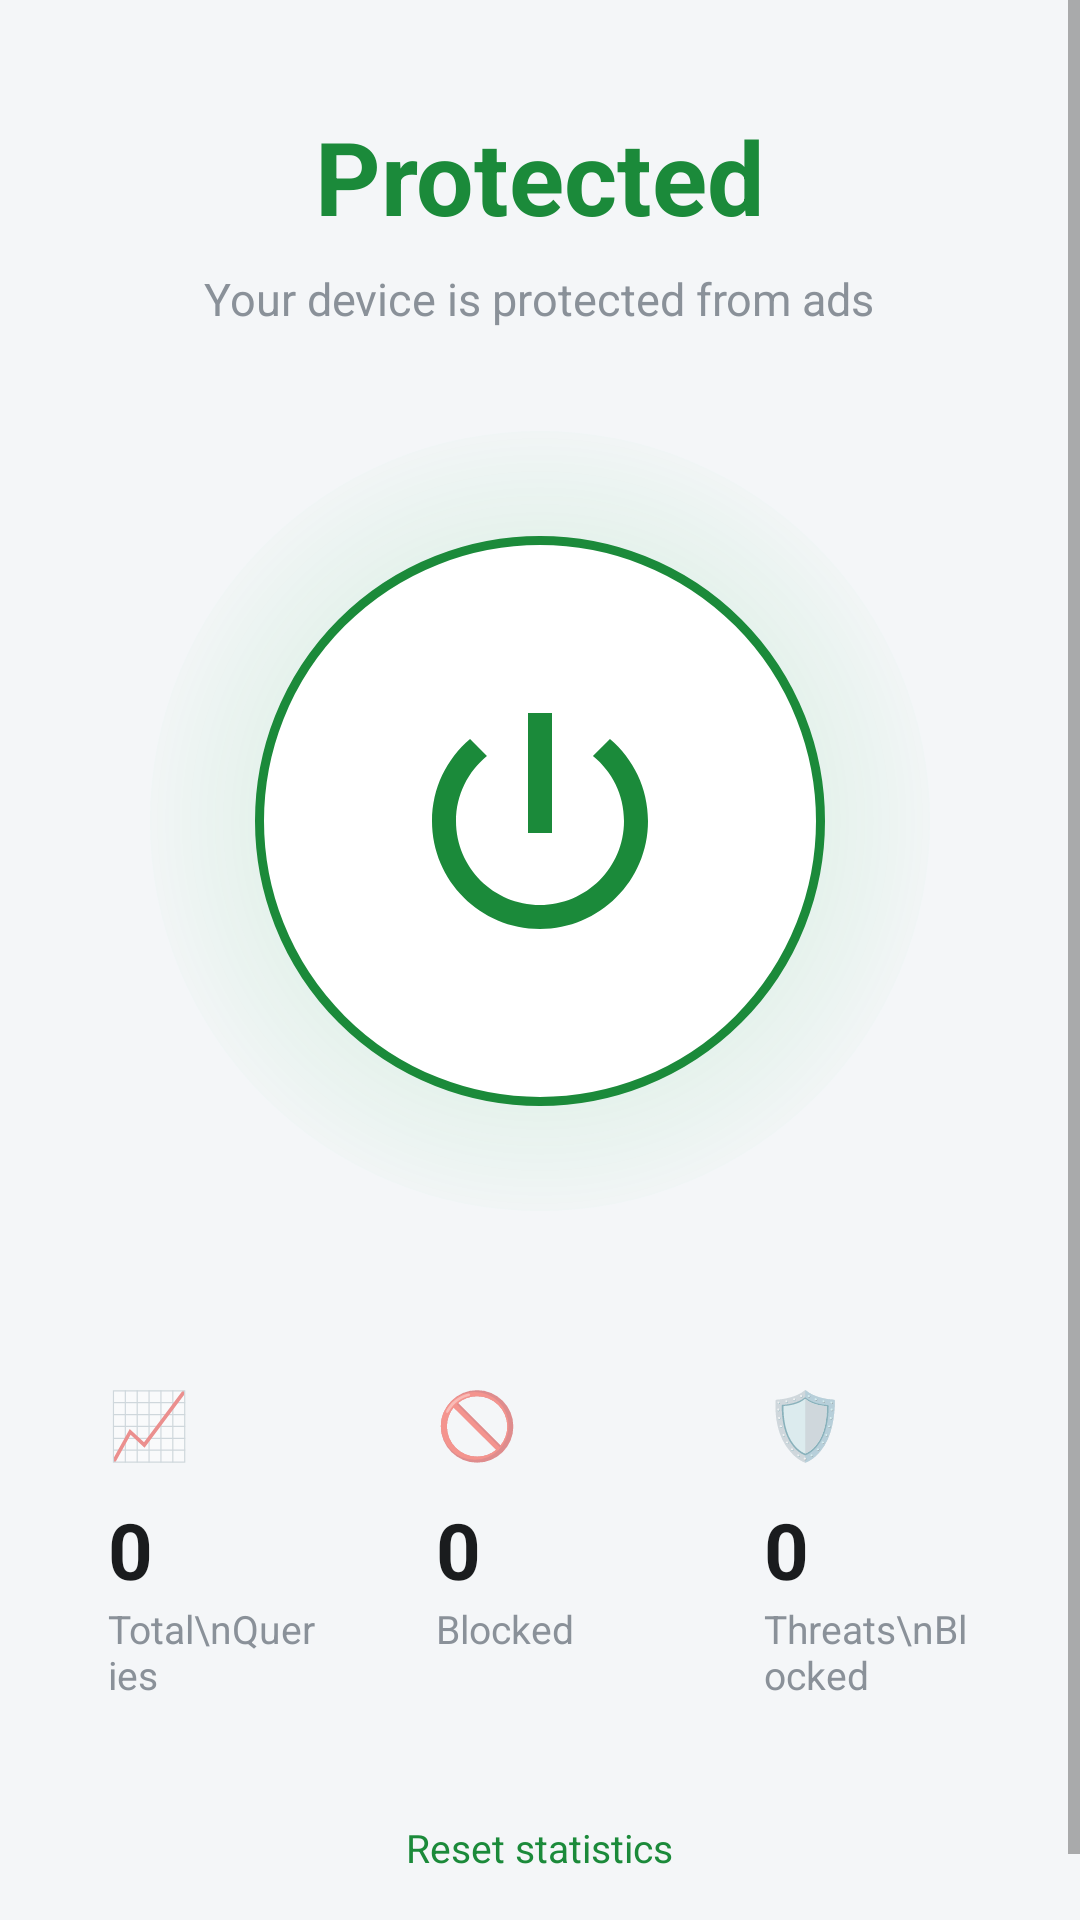

Here is an Android app screen rendered from its layout file. Give the layout XML and the strings, colors and styles it references.
<!-- AndroidManifest.xml: application theme Theme.AdCease -->
<!-- res/layout/activity_main.xml -->
<?xml version="1.0" encoding="utf-8"?>
<ScrollView xmlns:android="http://schemas.android.com/apk/res/android"
    android:layout_width="match_parent"
    android:layout_height="match_parent"
    android:background="#F4F6F8"
    android:fillViewport="true">

    <LinearLayout
        android:layout_width="match_parent"
        android:layout_height="wrap_content"
        android:orientation="vertical"
        android:gravity="center_horizontal"
        android:paddingTop="36dp"
        android:paddingBottom="28dp"
        android:paddingLeft="20dp"
        android:paddingRight="20dp">

        <TextView
            android:id="@+id/title"
            android:layout_width="wrap_content"
            android:layout_height="wrap_content"
            android:text="Protected"
            android:textSize="34sp"
            android:textStyle="bold"
            android:textColor="#1B8A3A" />

        <TextView
            android:id="@+id/subtitle"
            android:layout_width="wrap_content"
            android:layout_height="wrap_content"
            android:layout_marginTop="8dp"
            android:text="Your device is protected from ads"
            android:textSize="15sp"
            android:textColor="#8A9199" />

        <FrameLayout
            android:layout_width="260dp"
            android:layout_height="260dp"
            android:layout_marginTop="34dp">

            <View
                android:id="@+id/glow"
                android:layout_width="match_parent"
                android:layout_height="match_parent"
                android:background="@drawable/glow_on" />

            <View
                android:layout_width="190dp"
                android:layout_height="190dp"
                android:layout_gravity="center"
                android:background="@drawable/ring" />

            <ImageView
                android:id="@+id/powerButton"
                android:layout_width="96dp"
                android:layout_height="96dp"
                android:layout_gravity="center"
                android:contentDescription="Start or pause ad blocking"
                android:src="@drawable/ic_power" />
        </FrameLayout>

        <LinearLayout
            android:layout_width="match_parent"
            android:layout_height="wrap_content"
            android:layout_marginTop="40dp"
            android:orientation="horizontal"
            android:weightSum="3">

            <LinearLayout
                android:layout_width="0dp"
                android:layout_height="wrap_content"
                android:layout_weight="1"
                android:layout_marginEnd="8dp"
                android:background="@drawable/card_bg"
                android:orientation="vertical"
                android:padding="16dp">
                <TextView android:layout_width="wrap_content" android:layout_height="wrap_content"
                    android:text="📈" android:textSize="22sp" />
                <TextView android:id="@+id/statTotal" android:layout_width="wrap_content"
                    android:layout_height="wrap_content" android:layout_marginTop="10dp"
                    android:text="0" android:textSize="26sp" android:textStyle="bold"
                    android:textColor="#1A1C1E" />
                <TextView android:layout_width="wrap_content" android:layout_height="wrap_content"
                    android:text="Total\nQueries" android:textSize="13sp" android:textColor="#8A9199" />
            </LinearLayout>

            <LinearLayout
                android:layout_width="0dp"
                android:layout_height="wrap_content"
                android:layout_weight="1"
                android:layout_marginEnd="8dp"
                android:background="@drawable/card_bg"
                android:orientation="vertical"
                android:padding="16dp">
                <TextView android:layout_width="wrap_content" android:layout_height="wrap_content"
                    android:text="🚫" android:textSize="22sp" />
                <TextView android:id="@+id/statBlocked" android:layout_width="wrap_content"
                    android:layout_height="wrap_content" android:layout_marginTop="10dp"
                    android:text="0" android:textSize="26sp" android:textStyle="bold"
                    android:textColor="#1A1C1E" />
                <TextView android:layout_width="wrap_content" android:layout_height="wrap_content"
                    android:text="Blocked" android:textSize="13sp" android:textColor="#8A9199" />
            </LinearLayout>

            <LinearLayout
                android:layout_width="0dp"
                android:layout_height="wrap_content"
                android:layout_weight="1"
                android:background="@drawable/card_bg"
                android:orientation="vertical"
                android:padding="16dp">
                <TextView android:layout_width="wrap_content" android:layout_height="wrap_content"
                    android:text="🛡" android:textSize="22sp" />
                <TextView android:id="@+id/statThreats" android:layout_width="wrap_content"
                    android:layout_height="wrap_content" android:layout_marginTop="10dp"
                    android:text="0" android:textSize="26sp" android:textStyle="bold"
                    android:textColor="#1A1C1E" />
                <TextView android:layout_width="wrap_content" android:layout_height="wrap_content"
                    android:text="Threats\nBlocked" android:textSize="13sp" android:textColor="#8A9199" />
            </LinearLayout>
        </LinearLayout>

        <TextView
            android:id="@+id/resetStats"
            android:layout_width="wrap_content"
            android:layout_height="wrap_content"
            android:layout_marginTop="14dp"
            android:padding="10dp"
            android:text="Reset statistics"
            android:textSize="13sp"
            android:textColor="#1B8A3A" />
    </LinearLayout>
</ScrollView>
<!-- resources referenced by this layout -->
<resources>
  <!-- drawable glow_on (drawable) -->
  <shape xmlns:android="http://schemas.android.com/apk/res/android" android:shape="oval">
      <gradient android:type="radial" android:gradientRadius="140dp"
          android:startColor="#3321C14A" android:endColor="#00FFFFFF"/>
  </shape>
  <!-- drawable ic_power (drawable) -->
  <vector xmlns:android="http://schemas.android.com/apk/res/android"
      android:width="96dp" android:height="96dp"
      android:viewportWidth="24" android:viewportHeight="24">
      
      <path android:fillColor="#1B8A3A"
          android:pathData="M13,3h-2v10h2V3zM17.83,5.17l-1.42,1.42C17.99,7.86 19,9.81 19,12c0,3.87 -3.13,7 -7,7s-7,-3.13 -7,-7c0,-2.19 1.01,-4.14 2.58,-5.42L6.17,5.17C4.23,6.82 3,9.26 3,12c0,4.97 4.03,9 9,9s9,-4.03 9,-9C21,9.26 19.77,6.82 17.83,5.17z"/>
  </vector>
  <!-- drawable ring (drawable) -->
  <shape xmlns:android="http://schemas.android.com/apk/res/android" android:shape="oval">
      <solid android:color="#FFFFFFFF"/>
      <stroke android:width="3dp" android:color="#1B8A3A"/>
  </shape>
  <style name="Theme.AdCease" parent="Theme.MaterialComponents.Light.NoActionBar">
          <item name="colorPrimary">#1B8A3A</item>
          <item name="colorPrimaryDark">#14682C</item>
          <item name="colorAccent">#1B8A3A</item>
          <item name="android:windowBackground">#F4F6F8</item>
      </style>
</resources>
